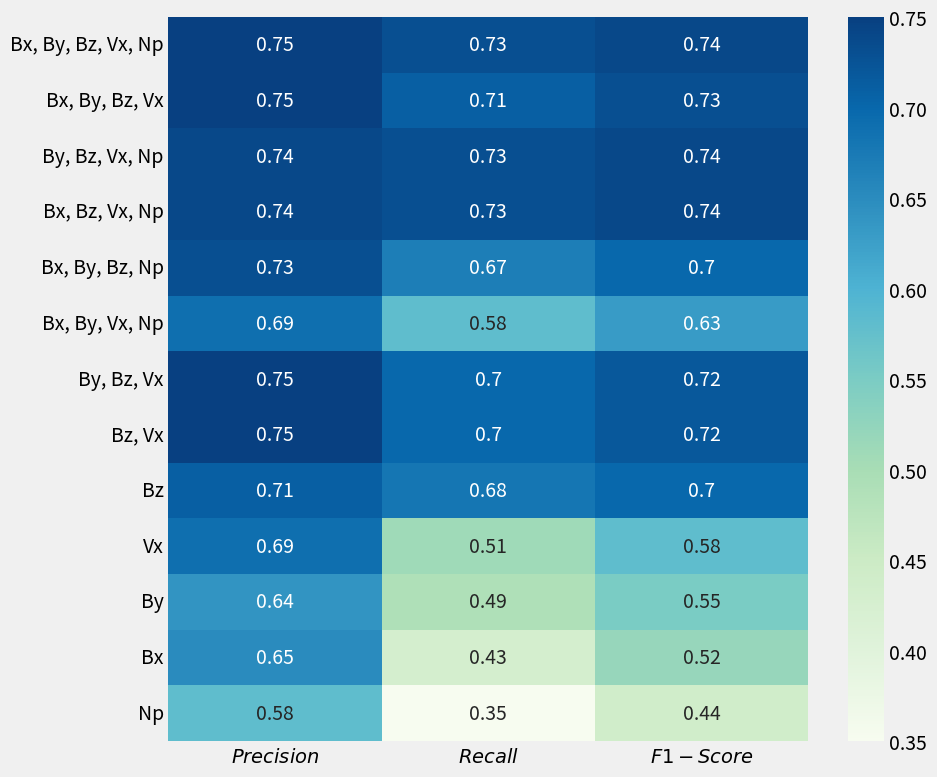

Here is the Python script that generated this plot: (Note: this script raises an exception after producing the figure.)
import pandas
import datetime
import seaborn as sns
import matplotlib.pyplot as plt

inpIMF = ["Bx, By, Bz, Vx, Np",
          "Bx, By, Bz, Vx",
          "By, Bz, Vx, Np",
          "Bx, Bz, Vx, Np",
          "Bx, By, Bz, Np",
          "Bx, By, Vx, Np",
          "By, Bz, Vx",
          "Bz, Vx",
          "Bz", "Vx", "By", "Bx", "Np"]

prDict = {}
prDict["$Precision$"] = [ 0.75, 0.75, 0.74, 0.74, 0.73, 0.69, 0.75, 0.75, 0.71, 0.69, 0.64, 0.65, 0.58]
prDict["$Recall$"] = 	[ 0.73, 0.71, 0.73, 0.73, 0.67, 0.58, 0.70, 0.70, 0.68, 0.51, 0.49, 0.43, 0.35]
prDict["$F1-Score$"] =  [ 0.74, 0.73, 0.74, 0.74, 0.70, 0.63, 0.72, 0.72, 0.70, 0.58, 0.55, 0.52, 0.44]
# convert to DF
prDF = pandas.DataFrame(prDict, index=inpIMF)
#prDF.sort_values(by=['$Precision$', '$Recall$'], inplace=True, ascending=False)
prDF = prDF[ ['$Precision$', '$Recall$', '$F1-Score$'] ]
prDF.head()

plt.style.use("fivethirtyeight")
fig, axes = plt.subplots(nrows=1, ncols=1,\
                    figsize=(10,8), sharex=True)
sns.heatmap(prDF, annot=True, cmap="GnBu") #Blues, #BuPu, #GnBu, #PuBu
fig.tight_layout()
fig.savefig("../plots/paper-figures/fig_8.png", bbox_inches="tight")
